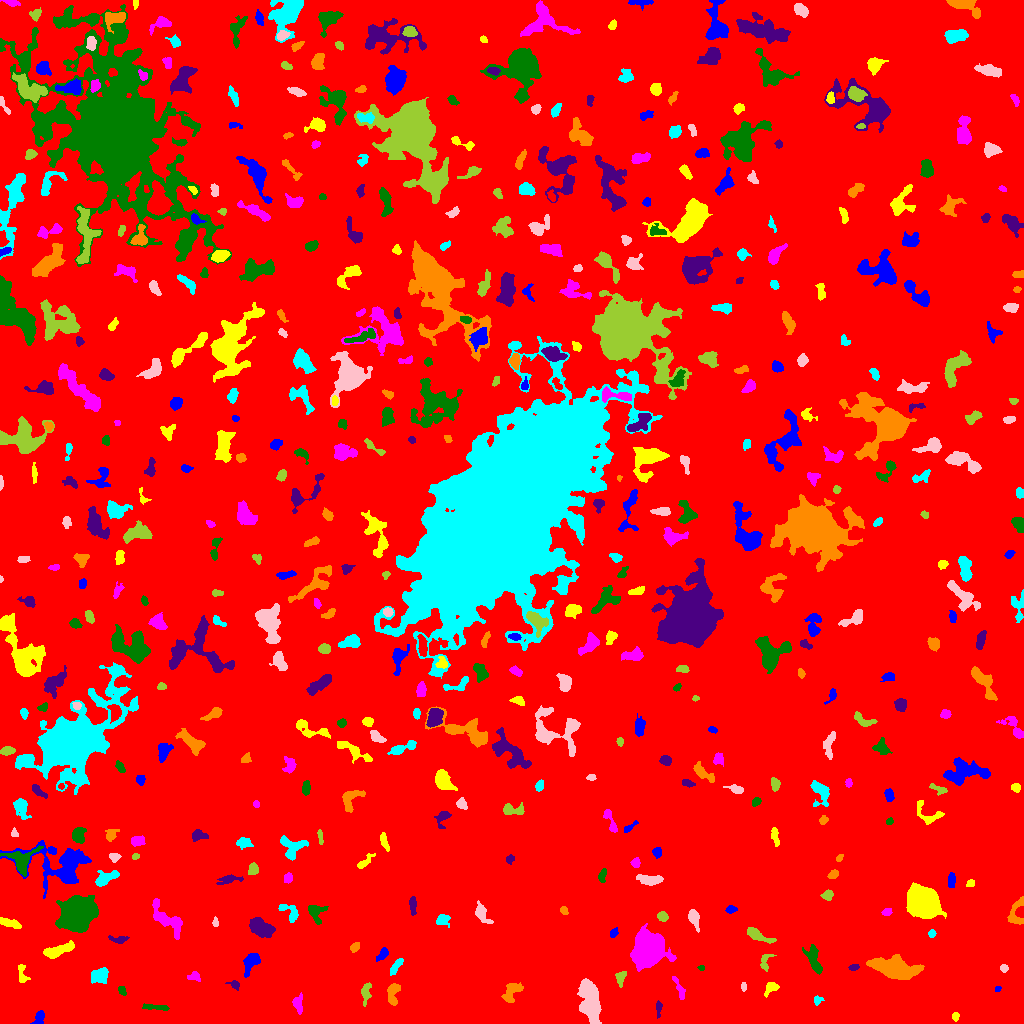

The data file committed next to this chart (first rows):
ID, X, Y, A, B, theta, total_flux, mu_max, mu_median, mu_mean, R_fwhm, R_e, R10, R90, x_start, x_end, y_start, y_end, area, greylevel
0, 493.4, 519.6, 300.4, 294.3, 0.5905, 3874046, 20.0, 4.0, 4.513, 143.2, 262.9, 101.8, 414.7, 0, 1023, 0, 1023, 858384, 4.513
1, 38.95, 4.875, 4.169, 2.179, 1.135, 602.0, 15.0, 4.0, 4.855, 2.646, 3.241, 1.128, 5.293, 30, 44, 0, 13, 124, 13.85
2, 955.5, 7.364, 1.91, 1.489, 1.319, 110.0, 5.0, 2.0, 1.833, 2.459, 2.111, 0.7979, 3.385, 952, 959, 2, 11, 60, 12.83
3, 298, 20.23, 4.781, 2.482, 1.555, 381.0, 5.0, 2.0, 2.557, 4.652, 3.909, 1.493, 6.05, 292, 302, 9, 31, 149, 11.56
4, 157, 16.17, 7.436, 1.162, -0.07149, 323.0, 8.0, 2.0, 2.358, 2.821, 3.338, 1.128, 5.441, 142, 169, 13, 20, 137, 13.36
5, 658.3, 16.15, 3.621, 1.124, 1.569, 177.0, 6.0, 2.0, 2.133, 3.141, 2.394, 0.7979, 3.868, 656, 662, 5, 23, 83, 12.13
6, 393, 30.58, 5.934, 2.824, 1.453, 754.0, 8.0, 3.0, 3.608, 5.382, 4.442, 1.693, 7.092, 387, 400, 18, 40, 209, 12.61
7, 817.4, 23.21, 2.351, 2.016, 0.4766, 168.0, 5.0, 2.0, 2.4, 3.09, 2.585, 0.9772, 3.989, 814, 824, 18, 28, 70, 12.4
8, 589.8, 21.46, 10.97, 4.344, -1.375, 4538, 17.0, 6.0, 6.174, 7.399, 8.311, 3.192, 13, 577, 601, 0, 45, 735, 15.17
9, 365.7, 30.82, 5.647, 2.121, 1.452, 735.0, 9.0, 4.0, 4.623, 4.983, 4.029, 1.596, 6.283, 361, 371, 17, 41, 159, 12.62
10, 78.96, 23.35, 3.453, 1.907, -1.177, 444.0, 10.0, 4.0, 3.895, 3.656, 3.192, 1.128, 5.109, 75, 85, 16, 32, 114, 13.89
11, 997.7, 34.6, 1.438, 1.202, 0.6926, 63.0, 4.0, 1.0, 1.75, 2.185, 1.596, 0.5642, 2.764, 995, 1001, 32, 37, 36, 14.75
12, 771, 35.36, 4.307, 2.444, 0.6927, 444.0, 6.0, 3.0, 3.313, 5.262, 3.742, 1.493, 5.809, 764, 779, 26, 41, 134, 12.31
13, 679.6, 34, 7.064, 1.643, -1.17, 403.0, 7.0, 3.0, 2.942, 3.742, 3.7, 1.382, 5.781, 672, 685, 24, 47, 137, 11.94
14, 122, 32.96, 2.297, 1.554, -1.066, 156.0, 5.0, 2.0, 2.261, 3.241, 2.394, 0.9772, 3.7, 118, 126, 28, 37, 69, 13.26
15, 234.6, 38.96, 2.676, 1.911, -0.4673, 197.0, 6.0, 2.0, 2.462, 3.29, 2.523, 0.9772, 4.184, 225, 239, 33, 43, 80, 14.46
16, 511.9, 31.55, 6.196, 3.295, 0.9168, 787.0, 8.0, 3.0, 3.161, 5.441, 4.853, 1.784, 7.695, 501, 523, 21, 41, 249, 12.16
17, 98.96, 48.04, 3.939, 3.02, 0.2008, 1207, 11.0, 5.0, 5.071, 5.809, 4.442, 1.784, 6.817, 91, 108, 40, 56, 238, 15.07
18, 744, 36.45, 2.187, 1.14, 1.568, 123.0, 8.0, 2.0, 2.51, 1.954, 1.871, 0.5642, 3.192, 741, 746, 32, 41, 49, 12.51
19, 620.9, 46.42, 3.538, 2.22, 1.226, 209.0, 4.0, 2.0, 1.713, 4.652, 3.241, 1.262, 5.109, 615, 626, 36, 52, 122, 11.71
20, 289.2, 54.26, 3.444, 3.099, -0.4912, 285.0, 5.0, 2.0, 2.05, 3.868, 3.523, 1.262, 5.441, 280, 295, 45, 61, 139, 12.05
21, 250.8, 61.8, 5.986, 3.078, 1.094, 1103, 9.0, 4.0, 4.43, 6.18, 4.983, 2.034, 7.653, 243, 260, 46, 70, 249, 13.43
22, 21.92, 48.84, 5.483, 2.193, -1.423, 378.0, 7.0, 3.0, 2.864, 3.523, 3.523, 1.382, 5.642, 18, 30, 41, 59, 132, 11.86
23, 194.4, 47.03, 2.989, 2.202, -0.192, 258.0, 6.0, 2.0, 2.58, 3.868, 3.038, 1.128, 4.82, 187, 200, 42, 52, 100, 12.58
24, 701.2, 55.7, 1.55, 1.173, -0.05683, 113.0, 7.0, 3.0, 3.139, 2.185, 1.596, 0.5642, 2.646, 697, 704, 53, 58, 36, 14.14
25, 853.4, 56.17, 2.386, 1.432, 0.1846, 180.0, 7.0, 2.0, 2.857, 2.585, 2.326, 0.7979, 3.742, 848, 859, 53, 59, 63, 13.86
26, 893.7, 55.55, 12.09, 4.966, -0.1983, 5795, 14.0, 7.0, 6.882, 11.81, 9.508, 3.7, 14.43, 866, 924, 44, 69, 842, 14.88
27, 395.5, 56.6, 5.04, 1.751, 0.9846, 328.0, 6.0, 2.0, 2.485, 4.184, 3.742, 1.382, 5.781, 390, 403, 48, 65, 132, 11.48
28, 1004, 54.99, 1.932, 1.854, -0.2458, 204.0, 7.0, 3.0, 3.344, 2.877, 2.394, 0.9772, 3.827, 1000, 1008, 51, 59, 61, 12.34
29, 765.5, 62.61, 5.344, 2.79, 1.242, 275.0, 5.0, 2.0, 2.148, 3.742, 3.656, 1.382, 5.614, 760, 776, 52, 69, 128, 11.15
30, 450.3, 58.87, 1.867, 1.423, 1.15, 131.0, 5.0, 3.0, 2.382, 2.985, 2.111, 0.7979, 3.192, 447, 454, 53, 63, 55, 12.38
31, 382.7, 68.87, 3.979, 1.858, 0.8407, 180.0, 4.0, 2.0, 1.593, 4.442, 3.29, 1.128, 4.983, 376, 388, 62, 76, 113, 11.59
32, 58.07, 73.14, 8.902, 2.517, 0.311, 1212, 9.0, 4.0, 4.081, 6.457, 5.642, 2.257, 8.444, 43, 74, 65, 83, 297, 14.08
33, 649.2, 75.21, 7.408, 6.818, 1.487, 19267, 56.0, 11.0, 16.61, 9.39, 8.556, 3.385, 14.52, 630, 676, 52, 100, 1160, 25.61
34, 813.8, 64.33, 7.497, 2.645, -1.247, 1182, 10.0, 4.0, 4.133, 5.809, 4.983, 1.954, 7.999, 802, 822, 49, 79, 286, 13.13
35, 119.3, 83.57, 3.582, 1.745, -0.02322, 191.0, 5.0, 1.0, 1.675, 3.09, 2.764, 0.9772, 4.618, 108, 129, 80, 88, 114, 11.68
36, 354.8, 76.48, 2.323, 1.844, 0.8458, 156.0, 4.0, 2.0, 1.88, 3.785, 2.585, 0.9772, 4.184, 350, 359, 71, 81, 83, 11.88
37, 931.8, 89.9, 1.813, 1.813, 1.539, 185.0, 6.0, 3.0, 3.246, 3.338, 2.326, 0.9772, 3.656, 928, 936, 86, 94, 57, 13.25
38, 693.6, 105.7, 4.588, 2.237, -1.291, 854.0, 13.0, 4.0, 4.908, 3.785, 3.742, 1.382, 6.283, 688, 699, 91, 114, 174, 13.91
39, 757.5, 88.32, 7.677, 2.353, -0.4685, 550.0, 5.0, 2.0, 2.444, 5.67, 4.886, 1.954, 7.399, 747, 776, 80, 96, 225, 11.44
40, 398.3, 90.16, 2.697, 2.237, -0.5603, 336.0, 7.0, 3.0, 3.231, 3.656, 2.985, 1.128, 4.918, 392, 403, 83, 95, 104, 13.23
41, 613.7, 90.4, 2.277, 1.58, 1.113, 133.0, 5.0, 1.0, 1.9, 2.706, 2.326, 0.7979, 3.909, 610, 618, 86, 96, 70, 11.9
42, 9.393, 100.5, 6.766, 1.857, -0.2964, 496.0, 7.0, 3.0, 2.97, 4.107, 3.949, 1.493, 6.358, 0, 21, 95, 106, 167, 11.97
43, 167.9, 104.2, 10.92, 4.316, -0.7238, 1760, 11.0, 3.0, 3.86, 5.499, 6.232, 2.257, 10.26, 152, 182, 84, 125, 456, 12.86
44, 77.17, 110.7, 7.321, 6.439, 0.7769, 34407, 106.0, 18.0, 28.6, 8.831, 8.349, 3.29, 14.42, 55, 98, 91, 128, 1203, 37.6
45, 261, 95.21, 5.723, 3.622, -0.5258, 2935, 19.0, 7.0, 7.827, 6.408, 5.698, 2.257, 9.062, 249, 275, 86, 106, 375, 16.83
46, 1017, 109, 8.395, 3.802, 1.383, 476.0, 6.0, 2.0, 1.992, 5.109, 4.26, 1.596, 6.933, 1007, 1023, 99, 127, 239, 11.99
47, 442.6, 103.8, 3.087, 2.673, 0.146, 476.0, 8.0, 3.0, 3.474, 4.478, 3.432, 1.382, 5.528, 436, 450, 96, 109, 137, 13.47
48, 215.4, 100.7, 2.117, 1.336, -1.449, 162.0, 7.0, 3.0, 3.057, 2.459, 2.034, 0.7979, 3.338, 212, 218, 97, 107, 53, 15.06
49, 662.4, 107.1, 2.457, 2.119, -0.6157, 231.0, 5.0, 2.5, 2.357, 3.949, 2.932, 1.128, 4.478, 657, 668, 102, 112, 98, 12.36
50, 826.3, 98.64, 2.68, 1.457, -1.349, 121.0, 4.0, 2.0, 1.754, 3.523, 2.394, 0.9772, 3.742, 822, 830, 94, 107, 69, 11.75
51, 730.8, 114.1, 2.434, 1.652, 0.0269, 155.0, 5.0, 2.0, 1.987, 2.985, 2.459, 0.9772, 4.029, 725, 737, 110, 118, 78, 11.99
52, 922.9, 121.3, 6.898, 6.237, -0.5803, 30263, 98.0, 21.0, 30.02, 8.722, 8.117, 3.241, 13.73, 906, 946, 105, 141, 1008, 38.02
53, 886.5, 111, 2.113, 1.609, 0.02421, 188.0, 8.0, 2.0, 2.648, 2.646, 2.257, 0.7979, 3.7, 881, 892, 108, 115, 71, 12.65
54, 315.1, 111.7, 4.449, 3.414, -1.178, 653.0, 10.0, 2.0, 3.051, 4.029, 3.989, 1.493, 6.699, 308, 328, 99, 118, 214, 13.05
55, 412.6, 118.6, 4.683, 1.615, -1.545, 400.0, 7.0, 3.0, 3.333, 4.029, 3.432, 1.262, 5.352, 409, 416, 108, 127, 120, 12.33
56, 563.4, 113, 2.203, 1.652, -0.782, 116.0, 4.0, 2.0, 1.871, 3.478, 2.326, 0.7979, 3.656, 560, 568, 109, 117, 62, 11.87
57, 289.3, 111.7, 6.612, 3.143, -0.7276, 586.0, 7.0, 3.0, 3.068, 4.983, 4.442, 1.693, 6.723, 278, 298, 101, 119, 191, 13.07
58, 481.6, 109.9, 5.888, 2.654, -1.003, 768.0, 11.0, 3.0, 3.821, 3.7, 4.297, 1.596, 6.84, 475, 493, 100, 123, 201, 12.82
59, 827.6, 128.2, 2.559, 2.26, 0.2195, 504.0, 11.0, 5.0, 4.846, 3.613, 2.985, 1.128, 4.754, 820, 833, 123, 134, 104, 13.85
... 484 more rows
